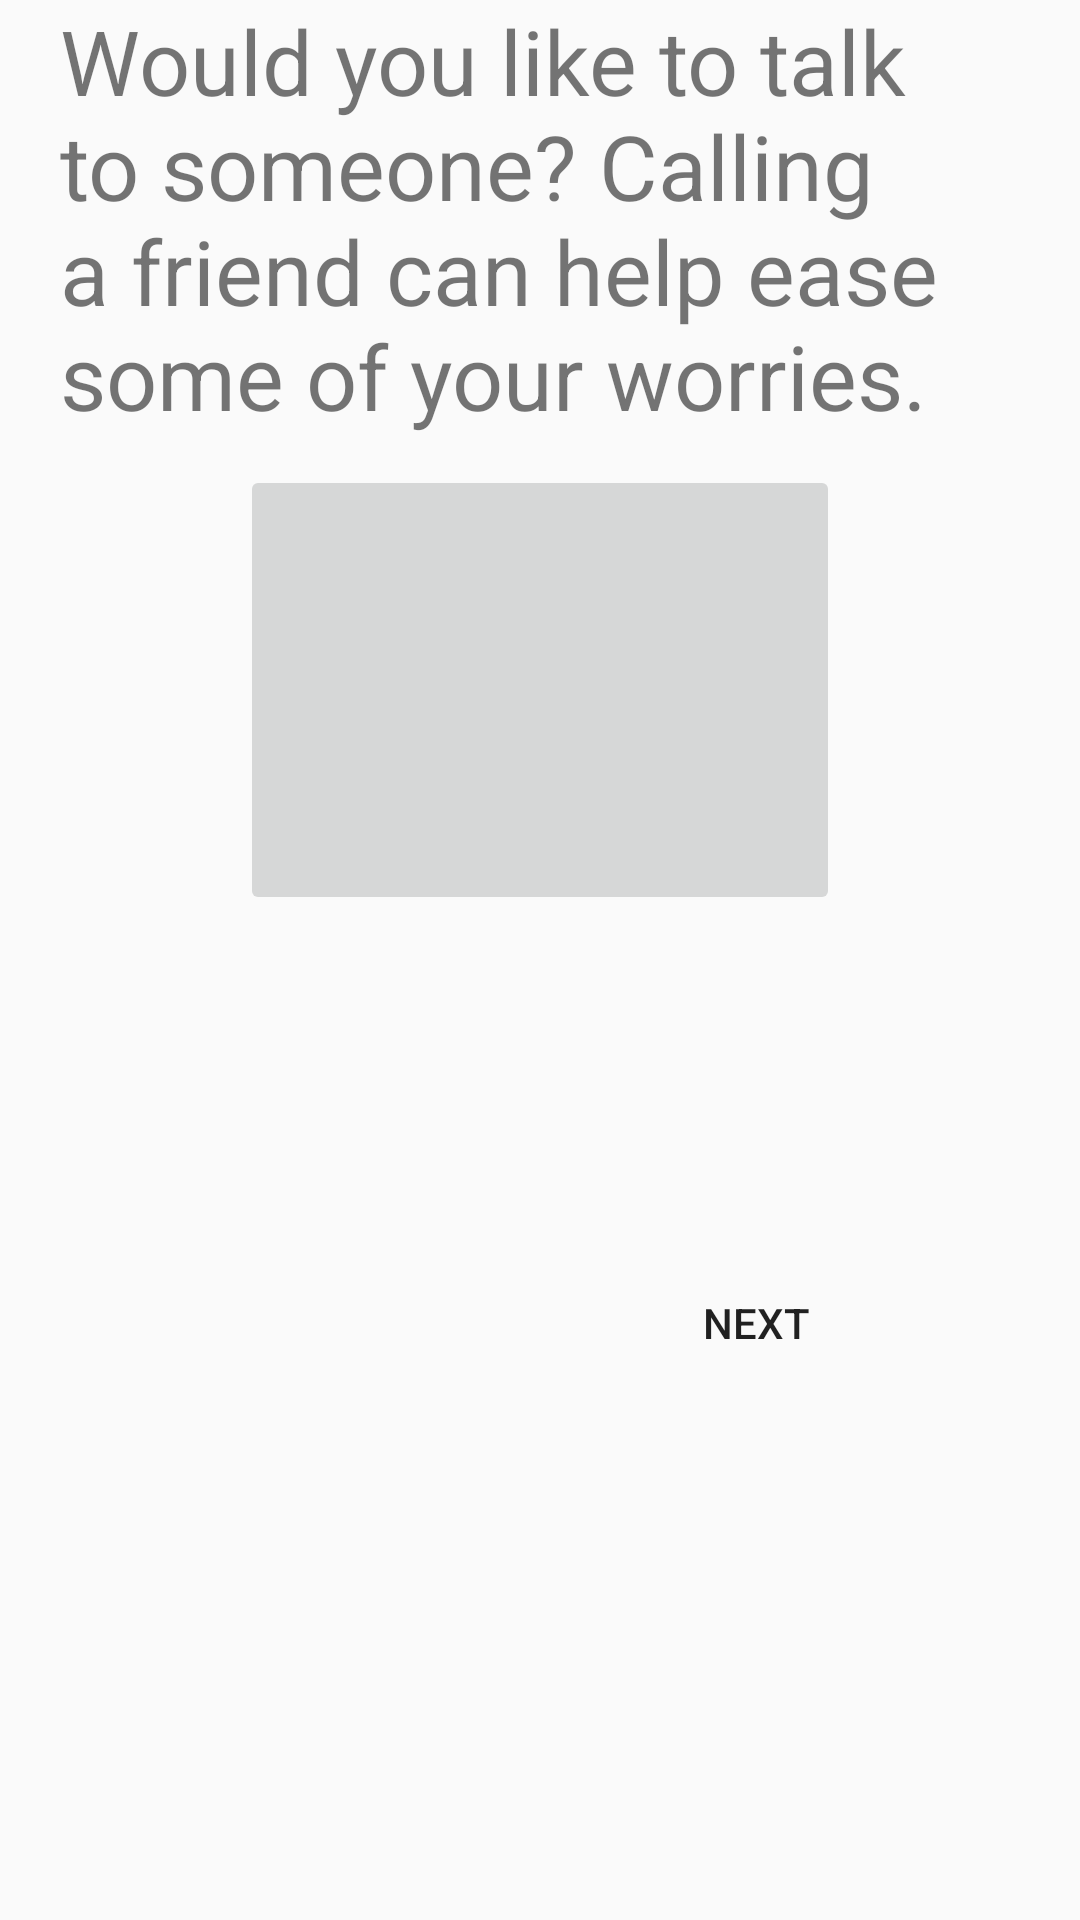

Reconstruct the res/layout file that produces this screen, plus the resources it refers to.
<!-- AndroidManifest.xml: application theme AppTheme -->
<!-- res/layout/activity_call.xml -->
<?xml version="1.0" encoding="utf-8"?>
<android.support.constraint.ConstraintLayout xmlns:android="http://schemas.android.com/apk/res/android"
    xmlns:app="http://schemas.android.com/apk/res-auto"
    xmlns:tools="http://schemas.android.com/tools"
    android:layout_width="match_parent"
    android:layout_height="match_parent"
    tools:context=".call">

    <TextView
        android:id="@+id/textView2"
        android:layout_width="340dp"
        android:layout_height="155dp"
        android:layout_marginLeft="20dp"
        android:text="Would you like to talk to someone? Calling a friend can help ease some of your worries."
        android:textSize="30sp"
        app:layout_constraintLeft_toLeftOf="parent"
        app:layout_constraintTop_toTopOf="parent" />

    <ImageButton
        android:id="@+id/call"
        android:layout_width="200dp"
        android:layout_height="150dp"
        android:onClick="callhelp"
        android:scaleType="fitCenter"
        app:layout_constraintLeft_toLeftOf="parent"
        app:layout_constraintRight_toRightOf="parent"
        app:layout_constraintTop_toBottomOf="@+id/textView2"
        app:srcCompat="@drawable/phoneicon" />

    

    <Button
        android:id="@+id/nextBreathe"
        android:layout_width="wrap_content"
        android:layout_height="wrap_content"
        android:layout_marginRight="64dp"
        android:layout_marginTop="112dp"
        android:onClick="nextBreathe"
        android:text="Next"
        android:background="@drawable/rounded_button"
        app:layout_constraintRight_toRightOf="parent"
        app:layout_constraintTop_toBottomOf="@+id/call" />

</android.support.constraint.ConstraintLayout>
<!-- resources referenced by this layout -->
<resources>
  <style name="AppTheme" parent="Theme.AppCompat.Light.DarkActionBar">
          
          <item name="colorPrimary">@color/colorPrimary</item>
          <item name="colorPrimaryDark">@color/colorPrimary</item>
          <item name="colorAccent">@color/colorPrimaryDark</item>
          <item name="android:colorForeground">@android:color/background_dark</item>
          <item name="android:navigationBarColor">@color/colorPrimary</item>
      </style>
  <color name="colorPrimary">#7ed3d0</color>
  <color name="colorPrimaryDark">#518886</color>
</resources>
